pico-8 play session: hold → + tap 🅾, after a click and taps of 🅾, ❎, 🅾+❎, 🅾 in the second before t = 0

[t = 2 s] hold → ~2s, tap 🅾 ~4×
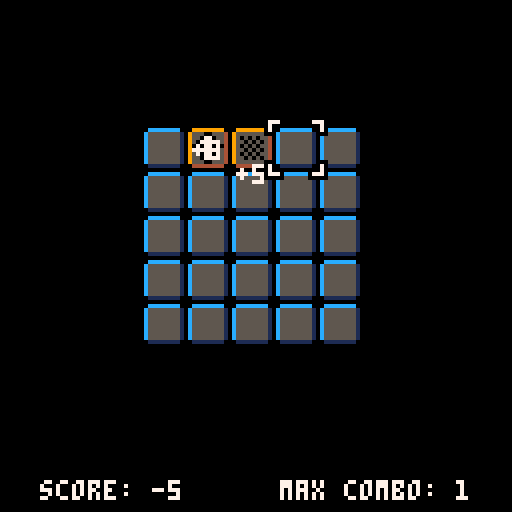
[t = 4 s] hold → ~4s, tap 🅾 ~7×
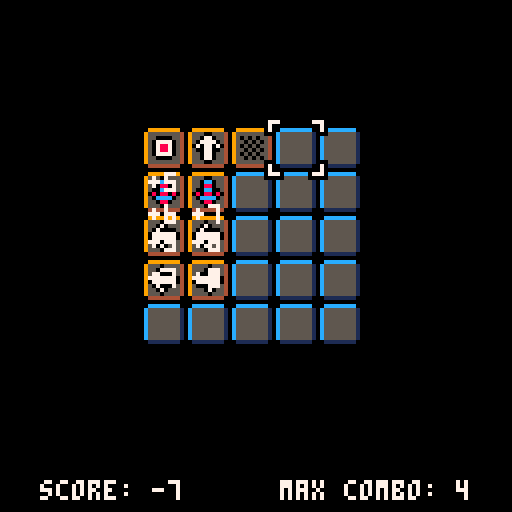
[t = 6 s] hold → ~6s, tap 🅾 ~10×
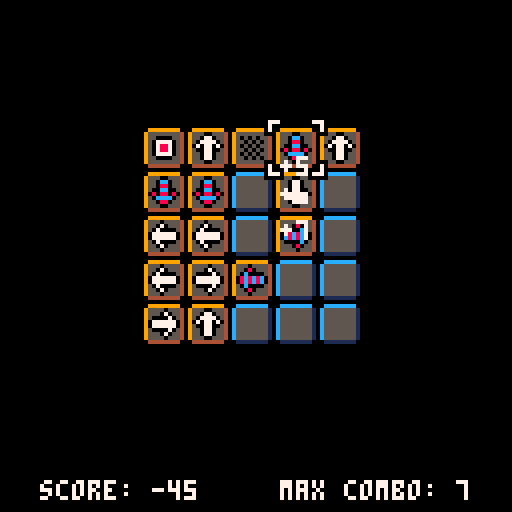
[t = 8 s] hold → ~8s, tap 🅾 ~14×
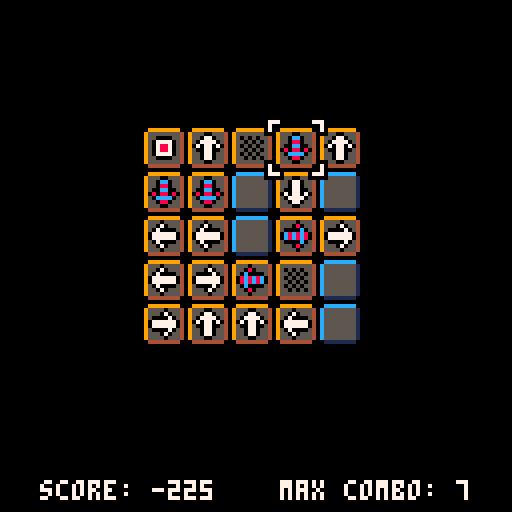

pico-8 cartridge
version 7
__lua__
-- arrows in chains
-- by diffty

grid={}
gridstate={}
gridtimer={}
gridframe={}
gridvis={}
curpos={["x"]=1,["y"]=1}
curanim=0
f=0

gridposx=0
gridposy=0

intro=false
outro=false
intbegf=0
printlvl=false
forceintgrid=-1
gridletchar=false

arrowlist={}
bonuslist={}

visstep=0
vismode=false
visnormalend=-1

isgameover=false

level=1
nbreveal=0
nbrevkey=0
nbviskey=0
score=0
combo=0
maxcombo=0

-- constants
vistimer=30
waittime=4
gridsize=10
numgrid={{0,1,0,1,1,0,0,1,0,1,1,1},
         {1,1,0,0,1,0,1,0,0,1,1,0},
         {1,0,0,0,1,0,1,0,0,0,1,0,1,0,0},
         {1,0,1,0,1,1,0,0,1}}

function _init()
 palt(11,true)
 palt(0,false)
 
 cls()
 
 --printh("init")
 initgame()
end

function initgame()
 initlvl(1)
 score=0
 
 nbrevkey=0
 nbviskey=0
end

function initlvl(nlvl)
 level=nlvl
 initvars(nlvl)
 initgrid(nlvl)
 isgameover=false
 
 intro=true
 introf=1
 intbegf=f
end

function initvars(nlvl)
 curpos={["x"]=1,["y"]=1}
 curanim=0
 f=0
 
 grid={}
 gridstate={}
 gridtimer={}
 gridframe={}
 gridvis={}

 arrowlist={}
 bonuslist={}

 visstep=0
 vismode=false
 visnormalend=-1

 nbreveal=0
 --nbrevkey=0
 --nbviskey=0

 combo=0
 maxcombo=0
 gridsize=min(10,4+nlvl)
end

function initgrid(lvl)
	for y=1,gridsize do
	 grid[y]={}
	 gridstate[y]={}
		gridtimer[y]={}
		gridvis[y]={}
		gridframe[y]={}
	 for x=1,gridsize do
			grid[y][x]=flr(rnd(10))
			gridstate[y][x]=0
			gridtimer[y][x]=-1
			gridvis[y][x]=0
			gridframe[y][x]=-1
	 end
	end
end

function _update()
 -- intro
 if intro then
  if introf<=gridsize then
   for i=0,introf-1 do
    x=introf-i
    y=i+1
    --[[if not (gridletchar and x<=3 and y<=3 and numgrid[level][y*3+x]==1) then
     if forceintgrid>=0 then
      gridvis[y][x]=forceintgrid
     else]]--
      gridvis[y][x]=1-gridvis[y][x]
     --end
    --end
   end
  else
   for i=0,((gridsize*2-1)-introf) do
    x=gridsize-i
    y=2+i+introf-gridsize-1
    --[[if not (gridletchar and x<=3 and y<=3 and numgrid[level][y*3+x]==1) then
     if forceintgrid>=0 then
      gridvis[y][x]=forceintgrid
     else]]--
      gridvis[y][x]=1-gridvis[y][x]
     --end
    --end
   end  
  end
  
  introf+=1
  if f-intbegf==(gridsize*2) then
   introf=1
   gridletchar=true
   printlvl=true
   forceintgrid=-1
  end
  if f-intbegf==(gridsize*4+30) then
   introf=1
   gridletchar=false
   printlvl=false
   forceintgrid=1
  end
  if f-intbegf==(gridsize*6+30) then
   intro=false
   initvars(level)
   initgrid(level)
   forceintgrid=-1
   isgameover=false
  end
  return
 end
 -- end intro
 
 -- user events
	if not isgameover and not intro and not outro then
 	-- cursor move
 	if btnp(0) then
 		curpos.x=1+(-1+curpos.x-1)%gridsize
 	end
 	if btnp(1) then
 		curpos.x=1+(-1+curpos.x+1)%gridsize
 	end
 	if btnp(2) then
 		curpos.y=1+(-1+curpos.y-1)%gridsize
 	end
 	if btnp(3) then
 		curpos.y=1+(-1+curpos.y+1)%gridsize
 	end
  -- hold b1+b2 to reset game
	 if btnp(4) and btnp(5) then
	  initgame()
	 else
 	 -- b1: reveal current tile
  	if btnp(4) then
  	 combo=0
  	 reveal({["x"]=curpos.x,["y"]=curpos.y})
  	 nbrevkey+=1
  	 score-=nbrevkey*5
  	end
 	 -- b2: show whole board
  	if btn(5) then
  	 if visstep==0 and not vismode then
    	visstep=1
    	vismode=true
    	nbviskey+=1
    	
    	malus=(5+flr(nbreveal/10))*nbviskey
     score-=malus
    	
    	visnormalend=f+vistimer
    end
 	 end
 	end

 	-- handling grid state events
  for y,yg in pairs(grid) do
  	for x,xg in pairs(yg) do
  		if gridtimer[y][x]>=0 then
 		 	if gridtimer[y][x]==0 then
 		  	if gridstate[y][x]==1 then
 		  		gridstate[y][x]=2
 		  		gridtimer[y][x]=waittime
 		 	 else
 		    if gridstate[y][x]==2 then
   	   	activate({["x"]=x,["y"]=y})
  		  		gridstate[y][x]=3
 	 	  		gridtimer[y][x]=waittime
  		   end
  		  end
 		 	end
 				gridtimer[y][x]-=1
 			end
 		end
 	end
	
 	-- handling arrows
 	for arr in all(arrowlist) do
 	 if arr.timer==0 then
  	 --printh("currs arrow - x: "..arr.pos.x..", y: "..arr.pos.y)
   	reveal({["x"]=arr.pos.x,["y"]=arr.pos.y})
   	if arr.dir==grid[arr.pos.y][arr.pos.x]-6 then
  	  gridstate[arr.pos.y][arr.pos.x]=3
  	 end
  	 offset={["x"]=-((-1)^((arr.dir-1)%2))*flr((arr.dir-1)/2),
  	         ["y"]=-((-1)^((arr.dir-1)%2))*(1-flr((arr.dir-1)/2))}
  	 arr.pos.x+=offset.x
  	 arr.pos.y+=offset.y
    if not posisvalid(arr.pos) then
     del(arrowlist, arr)
    else
     arr.timer=waittime
    end
  	else
   	arr.timer-=1
  	end
  end
  
 	-- handling visibility
 	-- override animation
 	if visstep>0 then
 	 for i=1,gridsize do
 	 	gridvis[i][visstep]=1-gridvis[i][visstep]
 	 end
 	 visstep+=1
 	 if visstep>gridsize then
 	  visstep=0
 	 end
 	end
 	
 	-- handling vis score malus
 	-- and vis timer end
 	if vismode then
 	 if visnormalend<f then
 	  if btn(5) then
   	 malusrate=1+flr(nbreveal/30)
   	 score-=malusrate
  	 else
  	  visstep=1
  	  vismode=false
  	 end
  	end
  end
  
 	-- bonus sprite handle
 	for i,b in pairs(bonuslist) do
   if (b.f/3)>=10 then
    del(bonuslist,b)
   else
    b.f+=1
   end
 	end		
 	
 	-- game ovah
 	if nbreveal==gridsize^2 then
 	 gameover()
 	end 
 else
  if btnp(4) or btnp(5) then
   initlvl(level+1)
  end
 end
 
	-- cursor animation	
	if f%10==0 then
	 curanim=1-curanim
	end
	
	-- frame counting
	f+=1	
end


function _draw()
	cls()
	
	gridposx=64-gridsize*11/2
	gridposy=60-gridsize*11/2

	if intro then
		drawintro()
		f+=1
		return
	end
	
	-- grid drawing
 for y,yg in pairs(grid) do
 	for x,xg in pairs(yg) do
		 if gridstate[y][x]==0 then
		  spr(33,gridposx+(x-1)*11,gridposy+(y-1)*11,2,2)
		 else
		  spr(35,gridposx+(x-1)*11,gridposy+(y-1)*11,2,2)
   end

 		if gridstate[y][x]>=1 then
 		 animoffx=0
 		 animoffy=0
 		 if gridstate[y][x]==1 then
 		  animoffy=1*(flr(f/3)%2)
 		  --drawtransline({["x"]=x,["y"]=y},(grid[x][y]-2)%4)
 		 end
 		 --[[if flr(f/4)%2==0 and gridstate[y][x]==2 then
  		 if grid[y][x]%4==0 then animoffy=-1 end
 			 if grid[y][x]%4==1 then animoffy=1 end
 			 if grid[y][x]%4==2 then animoffx=-1 end
 			 if grid[y][x]%4==3 then animoffx=1 end
			 end--]]
			 spr(2+grid[y][x],gridposx+1+(x-1)*11+animoffx,gridposy+1+(y-1)*11+animoffy)
   else
    if gridvis[y][x]==1 then
     if grid[y][x]>=8 then
      elmt_id=grid[y][x]
     else
      elmt_id=grid[y][x]%4
     end
 			 spr(18+elmt_id,gridposx+1+(x-1)*11,gridposy+1+(y-1)*11)
    end
   end
 	end
 end
 
 if not isgameover then
  -- cursor animation
  if curanim==1 then
 	 curoff=4
  else
 	 curoff=3
  end
  
  -- cursor drawing
  spr(0,gridposx+1+(curpos.x-1)*11-curoff,gridposy+1+(curpos.y-1)*11-curoff)
  spr(0,gridposx+1+(curpos.x-1)*11+curoff,gridposy+1+(curpos.y-1)*11-curoff,1,1,true)
  spr(0,gridposx+1+(curpos.x-1)*11+curoff,gridposy+1+(curpos.y-1)*11+curoff,1,1,true,true)
  spr(0,gridposx+1+(curpos.x-1)*11-curoff,gridposy+1+(curpos.y-1)*11+curoff,1,1,false,true)
  
  -- bonus drawing
  for i,b in pairs(bonuslist) do
   print("+"..b.val,
         gridposx+1+((b.pos.x-1)*11),
         gridposy+1+((b.pos.y-1)*11)+flr(b.f/3),
         7)
  end
 end
	
	-- game is over?
	if isgameover then
	 print("gameover")
	end
	
	-- score drawing
	print("score: "..score,10,120,7)	
	print("max combo: "..maxcombo,70,120,7)
end

function drawtransline(pos,direc)
 for i=0,5 do
  pset(((pos.x-1)*11+(i*direc/2)),
       (pos.y-1)*11,3)
 end
end

function drawintro()
 if printlvl then
  txtx=gridposx+gridsize*11/2-25
  txty=gridposy+gridsize*11/2-5
  print("l  e  v  e  l \n      "..level,txtx,txty,7)
 end

 for y,yg in pairs(gridvis) do
  for x,xg in pairs(gridvis[y]) do
   if gridvis[y][x]>0 then
 		 if gridstate[y][x]==0 then
 		  spr(33,gridposx+(x-1)*11,gridposy+(y-1)*11,2,2)
 		 else
 		  spr(35,gridposx+(x-1)*11,gridposy+(y-1)*11,2,2)
    end
   end
  end
 end
end

function reveal(pos)
 if posisvalid(pos)
  and gridstate[pos.y][pos.x]==0 then

 	--printh("revealing "..pos.x..", "..pos.y)

 	gridstate[pos.y][pos.x]=1
 	gridtimer[pos.y][pos.x]=waittime
  nbreveal+=1
  newscore=(5+combo)
  score+=newscore
  combo+=1

  add(bonuslist,{["pos"]=pos,["f"]=0,["val"]=newscore})

  if combo>maxcombo then
   maxcombo=combo
  end
 end
end

function activate(pos)
 if posisvalid(pos) then
  --printh("activating "..pos.x..", "..pos.y.." : "..grid[pos.y][pos.x])
  if gridstate[pos.y][pos.x]==2 then
   if grid[pos.y][pos.x]==0 then
    reveal({["x"]=pos.x,["y"]=pos.y-1})
   end
   if grid[pos.y][pos.x]==1 then
    reveal({["x"]=pos.x,["y"]=pos.y+1})
   end
   if grid[pos.y][pos.x]==2 then
    reveal({["x"]=pos.x-1,["y"]=pos.y})
   end
   if grid[pos.y][pos.x]==3 then
    reveal({["x"]=pos.x+1,["y"]=pos.y})
   end
   if grid[pos.y][pos.x]==8 then
    for i=0,8 do
     revpos={["x"]=pos.x+i%3-1,
           ["y"]=pos.y+flr(i/3)-1}
     reveal(revpos)
    end
   end
   if grid[pos.y][pos.x]==4 then
    launcharrow({["x"]=pos.x,["y"]=pos.y-1},1)
   end
   if grid[pos.y][pos.x]==5 then
    launcharrow({["x"]=pos.x,["y"]=pos.y+1},2)
   end
   if grid[pos.y][pos.x]==6 then
    launcharrow({["x"]=pos.x-1,["y"]=pos.y},3)
   end
   if grid[pos.y][pos.x]==7 then
    launcharrow({["x"]=pos.x+1,["y"]=pos.y},4)
   end
  end
 end
end

function posisvalid(pos)
 return pos.x>=1
 			and pos.x<=gridsize
 			and pos.y>=1
 			and pos.y<=gridsize
end

function launcharrow(pos,direc)
 if posisvalid(pos) then
  add(arrowlist,{["pos"]=pos,["dir"]=direc,["timer"]=waittime})
	 score+=7
 end
end

function gameover()
 isgameover=true
end
__gfx__
00000bbbbccccccbbbb00bbbbbb00bbbbbb0bbbbbbbb0bbbbbb00bbbbbb00bbbbbb0bbbbbbbb0bbbbbbbbbbbbbbbbbbb00000000000000000000000000000000
07770bbbc5555551bb0770bbbb0770bbbb070bbbbbb070bbbb0880bbbb0cc0bbbb080bbbbbb080bbbb0000bbb0b0b0bb00000000000000000000000000000000
07000bbbc5555551b077770bbb0770bbb070000bb000070bb0cccc0bbb0880bbb0c0000bb0000c0bb077770bbb0b0b0b00000000000000000000000000000000
070bbbbbc555555107077070b007700b077777700777777008088080b00cc00b08c8c8c00c8c8c80b078870bb0b0b0bb00000000000000000000000000000000
000bbbbbc5555551b007700b070770700777777007777770b00cc00b0808808008c8c8c00c8c8c80b078870bbb0b0b0b00000000000000000000000000000000
bbbbbbbbc5555551bb0770bbb077770bb070000bb000070bbb0880bbb0cccc0bb0c0000bb0000c0bb077770bb0b0b0bb00000000000000000000000000000000
bbbbbbbbc5555551bb0770bbbb0770bbbb070bbbbbb070bbbb0cc0bbbb0880bbbb080bbbbbb080bbbb0000bbbb0b0b0b00000000000000000000000000000000
bbbbbbbbb111111bbbb00bbbbbb00bbbbbb0bbbbbbbb0bbbbbb00bbbbbb00bbbbbb0bbbbbbbb0bbbbbbbbbbbbbbbbbbb00000000000000000000000000000000
00000000b999999bbbb33bbbbbb33bbbbbb3bbbbbbbb3bbbbbb00bbbbbb00bbbbbb0bbbbbbbb0bbbbbbbbbbbbbbbbbbb00000000000000000000000000000000
0000000095555554bb3bb3bbbb3bb3bbbb3b3bbbbbb3b3bbbb0cc0bbbb0880bbbb0c0bbbbbb0c0bbbb3333bbbbbbbbbb00000000000000000000000000000000
0000000095555554b3bbbb3bbb3bb3bbb3b3333bb3333b3bb088880bbb0cc0bbb080000bb000080bb3bbbb3bbbbbbbbb00000000000000000000000000000000
00000000955555543b3bb3b3b33bb33b3bbbbbb33bbbbbb30c0cc0c0b008800b0c8c8c8008c8c8c0b3bbbb3bbbbbbbbb00000000000000000000000000000000
0000000095555554b33bb33b3b3bb3b33bbbbbb33bbbbbb3b008800b0c0cc0c00c8c8c8008c8c8c0b3bbbb3bbbbbbbbb00000000000000000000000000000000
0000000095555554bb3bb3bbb3bbbb3bb3b3333bb3333b3bbb0cc0bbb088880bb080000bb000080bb3bbbb3bbbbbbbbb00000000000000000000000000000000
0000000095555554bb3bb3bbbb3bb3bbbb3b3bbbbbb3b3bbbb0880bbbb0cc0bbbb0c0bbbbbb0c0bbbb3333bbbbbbbbbb00000000000000000000000000000000
00000000b444444bbbb33bbbbbb33bbbbbb3bbbbbbbb3bbbbbb00bbbbbb00bbbbbb0bbbbbbbb0bbbbbbbbbbbbbbbbbbb00000000000000000000000000000000
00000000bccccccccbbbbbbbb99999999bbbbbbb0000000000000000000000000000000000000000000000000000000000000000000000000000000000000000
00000000c555555551bbbbbb9555555554bbbbbb0000000000000000000000000000000000000000000000000000000000000000000000000000000000000000
00000000c555555551bbbbbb9555555554bbbbbb0000000000000000000000000000000000000000000000000000000000000000000000000000000000000000
00000000c555555551bbbbbb9555555554bbbbbb0000000000000000000000000000000000000000000000000000000000000000000000000000000000000000
00000000c555555551bbbbbb9555555554bbbbbb0000000000000000000000000000000000000000000000000000000000000000000000000000000000000000
00000000c555555551bbbbbb9555555554bbbbbb0000000000000000000000000000000000000000000000000000000000000000000000000000000000000000
00000000c555555551bbbbbb9555555554bbbbbb0000000000000000000000000000000000000000000000000000000000000000000000000000000000000000
00000000c555555551bbbbbb9555555554bbbbbb0000000000000000000000000000000000000000000000000000000000000000000000000000000000000000
00000000c555555551bbbbbb9555555554bbbbbb0000000000000000000000000000000000000000000000000000000000000000000000000000000000000000
00000000b11111111bbbbbbbb44444444bbbbbbb0000000000000000000000000000000000000000000000000000000000000000000000000000000000000000
00000000bbbbbbbbbbbbbbbbbbbbbbbbbbbbbbbb0000000000000000000000000000000000000000000000000000000000000000000000000000000000000000
00000000bbbbbbbbbbbbbbbbbbbbbbbbbbbbbbbb0000000000000000000000000000000000000000000000000000000000000000000000000000000000000000
00000000bbbbbbbbbbbbbbbbbbbbbbbbbbbbbbbb0000000000000000000000000000000000000000000000000000000000000000000000000000000000000000
00000000bbbbbbbbbbbbbbbbbbbbbbbbbbbbbbbb0000000000000000000000000000000000000000000000000000000000000000000000000000000000000000
00000000bbbbbbbbbbbbbbbbbbbbbbbbbbbbbbbb0000000000000000000000000000000000000000000000000000000000000000000000000000000000000000
00000000bbbbbbbbbbbbbbbbbbbbbbbbbbbbbbbb0000000000000000000000000000000000000000000000000000000000000000000000000000000000000000
00000000000000000000000000000000000000000000000000000000000000000000000000000000000000000000000000000000000000000000000000000000
00000000000000000000000000000000000000000000000000000000000000000000000000000000000000000000000000000000000000000000000000000000
00000000000000000000000000000000000000000000000000000000000000000000000000000000000000000000000000000000000000000000000000000000
00000000000000000000000000000000000000000000000000000000000000000000000000000000000000000000000000000000000000000000000000000000
00000000000000000000000000000000000000000000000000000000000000000000000000000000000000000000000000000000000000000000000000000000
00000000000000000000000000000000000000000000000000000000000000000000000000000000000000000000000000000000000000000000000000000000
00000000000000000000000000000000000000000000000000000000000000000000000000000000000000000000000000000000000000000000000000000000
00000000000000000000000000000000000000000000000000000000000000000000000000000000000000000000000000000000000000000000000000000000
00000000000000000000000000000000000000000000000000000000000000000000000000000000000000000000000000000000000000000000000000000000
00000000000000000000000000000000000000000000000000000000000000000000000000000000000000000000000000000000000000000000000000000000
00000000000000000000000000000000000000000000000000000000000000000000000000000000000000000000000000000000000000000000000000000000
00000000000000000000000000000000000000000000000000000000000000000000000000000000000000000000000000000000000000000000000000000000
00000000000000000000000000000000000000000000000000000000000000000000000000000000000000000000000000000000000000000000000000000000
00000000000000000000000000000000000000000000000000000000000000000000000000000000000000000000000000000000000000000000000000000000
00000000000000000000000000000000000000000000000000000000000000000000000000000000000000000000000000000000000000000000000000000000
00000000000000000000000000000000000000000000000000000000000000000000000000000000000000000000000000000000000000000000000000000000
00000000000000000000000000000000000000000000000000000000000000000000000000000000000000000000000000000000000000000000000000000000
00000000000000000000000000000000000000000000000000000000000000000000000000000000000000000000000000000000000000000000000000000000
00000000000000000000000000000000000000000000000000000000000000000000000000000000000000000000000000000000000000000000000000000000
00000000000000000000000000000000000000000000000000000000000000000000000000000000000000000000000000000000000000000000000000000000
00000000000000000000000000000000000000000000000000000000000000000000000000000000000000000000000000000000000000000000000000000000
00000000000000000000000000000000000000000000000000000000000000000000000000000000000000000000000000000000000000000000000000000000
00000000000000000000000000000000000000000000000000000000000000000000000000000000000000000000000000000000000000000000000000000000
00000000000000000000000000000000000000000000000000000000000000000000000000000000000000000000000000000000000000000000000000000000
00000000000000000000000000000000000000000000000000000000000000000000000000000000000000000000000000000000000000000000000000000000
00000000000000000000000000000000000000000000000000000000000000000000000000000000000000000000000000000000000000000000000000000000
00000000000000000000000000000000000000000000000000000000000000000000000000000000000000000000000000000000000000000000000000000000
00000000000000000000000000000000000000000000000000000000000000000000000000000000000000000000000000000000000000000000000000000000
00000000000000000000000000000000000000000000000000000000000000000000000000000000000000000000000000000000000000000000000000000000
00000000000000000000000000000000000000000000000000000000000000000000000000000000000000000000000000000000000000000000000000000000
00000000000000000000000000000000000000000000000000000000000000000000000000000000000000000000000000000000000000000000000000000000
00000000000000000000000000000000000000000000000000000000000000000000000000000000000000000000000000000000000000000000000000000000
00000000000000000000000000000000000000000000000000000000000000000000000000000000000000000000000000000000000000000000000000000000
00000000000000000000000000000000000000000000000000000000000000000000000000000000000000000000000000000000000000000000000000000000
00000000000000000000000000000000000000000000000000000000000000000000000000000000000000000000000000000000000000000000000000000000
00000000000000000000000000000000000000000000000000000000000000000000000000000000000000000000000000000000000000000000000000000000
00000000000000000000000000000000000000000000000000000000000000000000000000000000000000000000000000000000000000000000000000000000
00000000000000000000000000000000000000000000000000000000000000000000000000000000000000000000000000000000000000000000000000000000
00000000000000000000000000000000000000000000000000000000000000000000000000000000000000000000000000000000000000000000000000000000
00000000000000000000000000000000000000000000000000000000000000000000000000000000000000000000000000000000000000000000000000000000
00000000000000000000000000000000000000000000000000000000000000000000000000000000000000000000000000000000000000000000000000000000
00000000000000000000000000000000000000000000000000000000000000000000000000000000000000000000000000000000000000000000000000000000
00000000000000000000000000000000000000000000000000000000000000000000000000000000000000000000000000000000000000000000000000000000
00000000000000000000000000000000000000000000000000000000000000000000000000000000000000000000000000000000000000000000000000000000
00000000000000000000000000000000000000000000000000000000000000000000000000000000000000000000000000000000000000000000000000000000
00000000000000000000000000000000000000000000000000000000000000000000000000000000000000000000000000000000000000000000000000000000
00000000000000000000000000000000000000000000000000000000000000000000000000000000000000000000000000000000000000000000000000000000
00000000000000000000000000000000000000000000000000000000000000000000000000000000000000000000000000000000000000000000000000000000
00000000000000000000000000000000000000000000000000000000000000000000000000000000000000000000000000000000000000000000000000000000
00000000000000000000000000000000000000000000000000000000000000000000000000000000000000000000000000000000000000000000000000000000
00000000000000000000000000000000000000000000000000000000000000000000000000000000000000000000000000000000000000000000000000000000
00000000000000000000000000000000000000000000000000000000000000000000000000000000000000000000000000000000000000000000000000000000
00000000000000000000000000000000000000000000000000000000000000000000000000000000000000000000000000000000000000000000000000000000
00000000000000000000000000000000000000000000000000000000000000000000000000000000000000000000000000000000000000000000000000000000
00000000000000000000000000000000000000000000000000000000000000000000000000000000000000000000000000000000000000000000000000000000
00000000000000000000000000000000000000000000000000000000000000000000000000000000000000000000000000000000000000000000000000000000
00000000000000000000000000000000000000000000000000000000000000000000000000000000000000000000000000000000000000000000000000000000
00000000000000000000000000000000000000000000000000000000000000000000000000000000000000000000000000000000000000000000000000000000
00000000000000000000000000000000000000000000000000000000000000000000000000000000000000000000000000000000000000000000000000000000
00000000000000000000000000000000000000000000000000000000000000000000000000000000000000000000000000000000000000000000000000000000
00000000000000000000000000000000000000000000000000000000000000000000000000000000000000000000000000000000000000000000000000000000
00000000000000000000000000000000000000000000000000000000000000000000000000000000000000000000000000000000000000000000000000000000
00000000000000000000000000000000000000000000000000000000000000000000000000000000000000000000000000000000000000000000000000000000
00000000000000000000000000000000000000000000000000000000000000000000000000000000000000000000000000000000000000000000000000000000
00000000000000000000000000000000000000000000000000000000000000000000000000000000000000000000000000000000000000000000000000000000
00000000000000000000000000000000000000000000000000000000000000000000000000000000000000000000000000000000000000000000000000000000
00000000000000000000000000000000000000000000000000000000000000000000000000000000000000000000000000000000000000000000000000000000
00000000000000000000000000000000000000000000000000000000000000000000000000000000000000000000000000000000000000000000000000000000
00000000000000000000000000000000000000000000000000000000000000000000000000000000000000000000000000000000000000000000000000000000
00000000000000000000000000000000000000000000000000000000000000000000000000000000000000000000000000000000000000000000000000000000
00000000000000000000000000000000000000000000000000000000000000000000000000000000000000000000000000000000000000000000000000000000
00000000000000000000000000000000000000000000000000000000000000000000000000000000000000000000000000000000000000000000000000000000
00000000000000000000000000000000000000000000000000000000000000000000000000000000000000000000000000000000000000000000000000000000
00000000000000000000000000000000000000000000000000000000000000000000000000000000000000000000000000000000000000000000000000000000
00000000000000000000000000000000000000000000000000000000000000000000000000000000000000000000000000000000000000000000000000000000
00000000000000000000000000000000000000000000000000000000000000000000000000000000000000000000000000000000000000000000000000000000
00000000000000000000000000000000000000000000000000000000000000000000000000000000000000000000000000000000000000000000000000000000
00000000000000000000000000000000000000000000000000000000000000000000000000000000000000000000000000000000000000000000000000000000
00000000000000000000000000000000000000000000000000000000000000000000000000000000000000000000000000000000000000000000000000000000
00000000000000000000000000000000000000000000000000000000000000000000000000000000000000000000000000000000000000000000000000000000
00000000000000000000000000000000000000000000000000000000000000000000000000000000000000000000000000000000000000000000000000000000
00000000000000000000000000000000000000000000000000000000000000000000000000000000000000000000000000000000000000000000000000000000
00000000000000000000000000000000000000000000000000000000000000000000000000000000000000000000000000000000000000000000000000000000
00000000000000000000000000000000000000000000000000000000000000000000000000000000000000000000000000000000000000000000000000000000
00000000000000000000000000000000000000000000000000000000000000000000000000000000000000000000000000000000000000000000000000000000
00000000000000000000000000000000000000000000000000000000000000000000000000000000000000000000000000000000000000000000000000000000
00000000000000000000000000000000000000000000000000000000000000000000000000000000000000000000000000000000000000000000000000000000
00000000000000000000000000000000000000000000000000000000000000000000000000000000000000000000000000000000000000000000000000000000
00000000000000000000000000000000000000000000000000000000000000000000000000000000000000000000000000000000000000000000000000000000
00000000000000000000000000000000000000000000000000000000000000000000000000000000000000000000000000000000000000000000000000000000
00000000000000000000000000000000000000000000000000000000000000000000000000000000000000000000000000000000000000000000000000000000
00000000000000000000000000000000000000000000000000000000000000000000000000000000000000000000000000000000000000000000000000000000
00000000000000000000000000000000000000000000000000000000000000000000000000000000000000000000000000000000000000000000000000000000
00000000000000000000000000000000000000000000000000000000000000000000000000000000000000000000000000000000000000000000000000000000
00000000000000000000000000000000000000000000000000000000000000000000000000000000000000000000000000000000000000000000000000000000
00000000000000000000000000000000000000000000000000000000000000000000000000000000000000000000000000000000000000000000000000000000
__gff__
0000000000000000000000000000000000000000000000000000000000000000000000000000000000000000000000000000000000000000000000000000000000000000000000000000000000000000000000000000000000000000000000000000000000000000000000000000000000000000000000000000000000000000
0000000000000000000000000000000000000000000000000000000000000000000000000000000000000000000000000000000000000000000000000000000000000000000000000000000000000000000000000000000000000000000000000000000000000000000000000000000000000000000000000000000000000000
__map__
ffffffffffffffffffffffffffffffff00000000000000000000000000000000000000000000000000000000000000000000000000000000000000000000000000000000000000000000000000000000000000000000000000000000000000000000000000000000000000000000000000000000000000000000000000000000
ffffffffffffffffffffffffffffffff00000000000000000000000000000000000000000000000000000000000000000000000000000000000000000000000000000000000000000000000000000000000000000000000000000000000000000000000000000000000000000000000000000000000000000000000000000000
ffffffffffffffffffffffffffffffff00000000000000000000000000000000000000000000000000000000000000000000000000000000000000000000000000000000000000000000000000000000000000000000000000000000000000000000000000000000000000000000000000000000000000000000000000000000
ffffffffffffffffffffffffffffffff00000000000000000000000000000000000000000000000000000000000000000000000000000000000000000000000000000000000000000000000000000000000000000000000000000000000000000000000000000000000000000000000000000000000000000000000000000000
ffffffffffffffffffffffffffffffff00000000000000000000000000000000000000000000000000000000000000000000000000000000000000000000000000000000000000000000000000000000000000000000000000000000000000000000000000000000000000000000000000000000000000000000000000000000
ffffffffffffffffffffffffffffffff00000000000000000000000000000000000000000000000000000000000000000000000000000000000000000000000000000000000000000000000000000000000000000000000000000000000000000000000000000000000000000000000000000000000000000000000000000000
ffffffffffffffffffffffffffffffff00000000000000000000000000000000000000000000000000000000000000000000000000000000000000000000000000000000000000000000000000000000000000000000000000000000000000000000000000000000000000000000000000000000000000000000000000000000
ffffffffffffffffffffffffffffffff00000000000000000000000000000000000000000000000000000000000000000000000000000000000000000000000000000000000000000000000000000000000000000000000000000000000000000000000000000000000000000000000000000000000000000000000000000000
ffffffffffffffffffffffffffffffff00000000000000000000000000000000000000000000000000000000000000000000000000000000000000000000000000000000000000000000000000000000000000000000000000000000000000000000000000000000000000000000000000000000000000000000000000000000
ffffffffffffffffffffffffff00000000000000000000000000000000000000000000000000000000000000000000000000000000000000000000000000000000000000000000000000000000000000000000000000000000000000000000000000000000000000000000000000000000000000000000000000000000000000
ffffffffffffffffffffffffff00000000000000000000000000000000000000000000000000000000000000000000000000000000000000000000000000000000000000000000000000000000000000000000000000000000000000000000000000000000000000000000000000000000000000000000000000000000000000
ffffffffffffffffffffffffff00000000000000000000000000000000000000000000000000000000000000000000000000000000000000000000000000000000000000000000000000000000000000000000000000000000000000000000000000000000000000000000000000000000000000000000000000000000000000
ffffffffffffffffffffffffff00000000000000000000000000000000000000000000000000000000000000000000000000000000000000000000000000000000000000000000000000000000000000000000000000000000000000000000000000000000000000000000000000000000000000000000000000000000000000
0000000000000000000000000000000000000000000000000000000000000000000000000000000000000000000000000000000000000000000000000000000000000000000000000000000000000000000000000000000000000000000000000000000000000000000000000000000000000000000000000000000000000000
0000000000000000000000000000000000000000000000000000000000000000000000000000000000000000000000000000000000000000000000000000000000000000000000000000000000000000000000000000000000000000000000000000000000000000000000000000000000000000000000000000000000000000
0000000000000000000000000000000000000000000000000000000000000000000000000000000000000000000000000000000000000000000000000000000000000000000000000000000000000000000000000000000000000000000000000000000000000000000000000000000000000000000000000000000000000000
0000000000000000000000000000000000000000000000000000000000000000000000000000000000000000000000000000000000000000000000000000000000000000000000000000000000000000000000000000000000000000000000000000000000000000000000000000000000000000000000000000000000000000
0000000000000000000000000000000000000000000000000000000000000000000000000000000000000000000000000000000000000000000000000000000000000000000000000000000000000000000000000000000000000000000000000000000000000000000000000000000000000000000000000000000000000000
0000000000000000000000000000000000000000000000000000000000000000000000000000000000000000000000000000000000000000000000000000000000000000000000000000000000000000000000000000000000000000000000000000000000000000000000000000000000000000000000000000000000000000
0000000000000000000000000000000000000000000000000000000000000000000000000000000000000000000000000000000000000000000000000000000000000000000000000000000000000000000000000000000000000000000000000000000000000000000000000000000000000000000000000000000000000000
0000000000000000000000000000000000000000000000000000000000000000000000000000000000000000000000000000000000000000000000000000000000000000000000000000000000000000000000000000000000000000000000000000000000000000000000000000000000000000000000000000000000000000
0000000000000000000000000000000000000000000000000000000000000000000000000000000000000000000000000000000000000000000000000000000000000000000000000000000000000000000000000000000000000000000000000000000000000000000000000000000000000000000000000000000000000000
0000000000000000000000000000000000000000000000000000000000000000000000000000000000000000000000000000000000000000000000000000000000000000000000000000000000000000000000000000000000000000000000000000000000000000000000000000000000000000000000000000000000000000
0000000000000000000000000000000000000000000000000000000000000000000000000000000000000000000000000000000000000000000000000000000000000000000000000000000000000000000000000000000000000000000000000000000000000000000000000000000000000000000000000000000000000000
0000000000000000000000000000000000000000000000000000000000000000000000000000000000000000000000000000000000000000000000000000000000000000000000000000000000000000000000000000000000000000000000000000000000000000000000000000000000000000000000000000000000000000
0000000000000000000000000000000000000000000000000000000000000000000000000000000000000000000000000000000000000000000000000000000000000000000000000000000000000000000000000000000000000000000000000000000000000000000000000000000000000000000000000000000000000000
0000000000000000000000000000000000000000000000000000000000000000000000000000000000000000000000000000000000000000000000000000000000000000000000000000000000000000000000000000000000000000000000000000000000000000000000000000000000000000000000000000000000000000
0000000000000000000000000000000000000000000000000000000000000000000000000000000000000000000000000000000000000000000000000000000000000000000000000000000000000000000000000000000000000000000000000000000000000000000000000000000000000000000000000000000000000000
0000000000000000000000000000000000000000000000000000000000000000000000000000000000000000000000000000000000000000000000000000000000000000000000000000000000000000000000000000000000000000000000000000000000000000000000000000000000000000000000000000000000000000
0000000000000000000000000000000000000000000000000000000000000000000000000000000000000000000000000000000000000000000000000000000000000000000000000000000000000000000000000000000000000000000000000000000000000000000000000000000000000000000000000000000000000000
0000000000000000000000000000000000000000000000000000000000000000000000000000000000000000000000000000000000000000000000000000000000000000000000000000000000000000000000000000000000000000000000000000000000000000000000000000000000000000000000000000000000000000
0000000000000000000000000000000000000000000000000000000000000000000000000000000000000000000000000000000000000000000000000000000000000000000000000000000000000000000000000000000000000000000000000000000000000000000000000000000000000000000000000000000000000000
